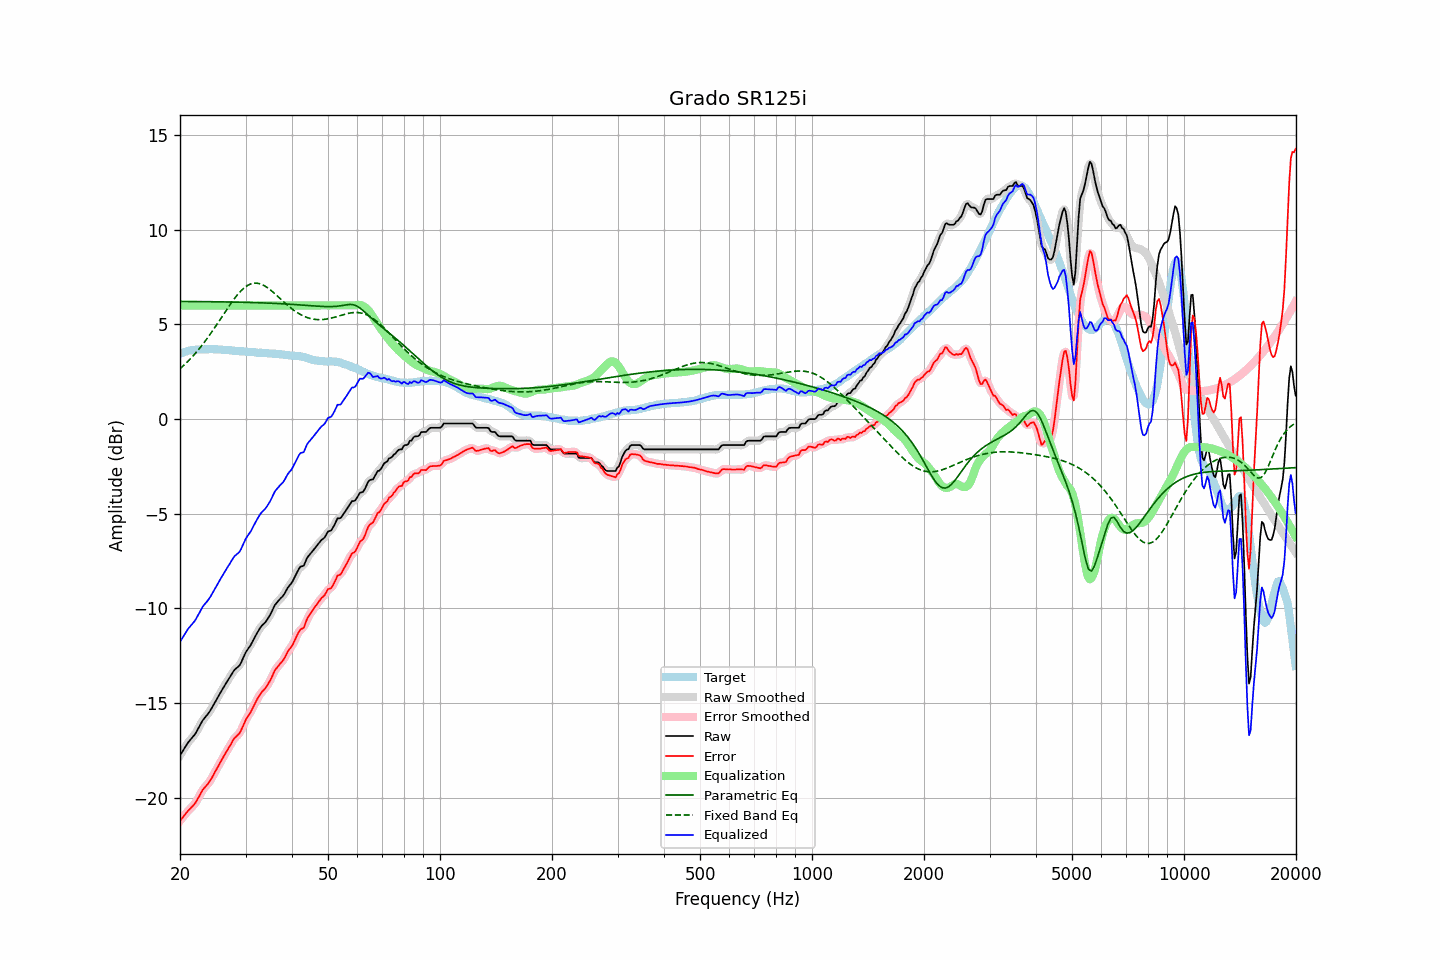

Data behind this chart, as committed beside it:
frequency, raw, error, smoothed, error_smoothed, equalization, parametric_eq, fixed_band_eq, equalized_raw, equalized_smoothed, target
20.00, -17.76, -21.21, -17.76, -21.21, 6.00, 6.21, 2.65, -11.76, -11.76, 3.45
20.20, -17.62, -21.11, -17.62, -21.10, 6.00, 6.21, 2.73, -11.62, -11.62, 3.49
20.40, -17.49, -21.01, -17.48, -21.00, 6.00, 6.21, 2.81, -11.49, -11.48, 3.52
20.61, -17.35, -20.90, -17.35, -20.89, 6.00, 6.21, 2.89, -11.35, -11.35, 3.55
20.81, -17.21, -20.79, -17.21, -20.79, 6.00, 6.21, 2.97, -11.21, -11.21, 3.58
21.02, -17.08, -20.69, -17.09, -20.69, 6.00, 6.21, 3.06, -11.08, -11.09, 3.61
21.23, -16.98, -20.61, -16.98, -20.60, 6.00, 6.21, 3.14, -10.98, -10.98, 3.63
21.44, -16.88, -20.51, -16.88, -20.52, 6.00, 6.21, 3.23, -10.88, -10.88, 3.64
21.66, -16.78, -20.43, -16.78, -20.43, 6.00, 6.21, 3.32, -10.78, -10.78, 3.64
21.87, -16.68, -20.33, -16.67, -20.33, 6.00, 6.21, 3.42, -10.68, -10.67, 3.65
22.09, -16.55, -20.21, -16.54, -20.21, 6.00, 6.21, 3.52, -10.55, -10.54, 3.66
22.31, -16.39, -20.06, -16.40, -20.07, 6.00, 6.21, 3.62, -10.39, -10.40, 3.67
22.54, -16.24, -19.92, -16.23, -19.91, 6.00, 6.21, 3.72, -10.24, -10.23, 3.67
22.76, -16.08, -19.75, -16.08, -19.75, 6.00, 6.21, 3.82, -10.08, -10.08, 3.67
22.99, -15.92, -19.59, -15.93, -19.61, 6.00, 6.20, 3.93, -9.92, -9.93, 3.67
23.22, -15.81, -19.49, -15.81, -19.49, 6.00, 6.20, 4.04, -9.81, -9.81, 3.68
23.45, -15.71, -19.39, -15.71, -19.39, 6.00, 6.20, 4.15, -9.71, -9.71, 3.68
23.69, -15.61, -19.30, -15.61, -19.30, 6.00, 6.20, 4.27, -9.61, -9.61, 3.69
23.92, -15.50, -19.19, -15.49, -19.19, 6.00, 6.20, 4.39, -9.50, -9.49, 3.69
24.16, -15.37, -19.07, -15.37, -19.06, 6.00, 6.20, 4.51, -9.37, -9.37, 3.70
24.40, -15.22, -18.92, -15.22, -18.92, 6.00, 6.20, 4.63, -9.22, -9.22, 3.70
24.65, -15.07, -18.76, -15.07, -18.76, 6.00, 6.20, 4.75, -9.07, -9.07, 3.69
24.89, -14.91, -18.60, -14.92, -18.60, 6.00, 6.20, 4.88, -8.91, -8.92, 3.69
25.14, -14.77, -18.46, -14.77, -18.45, 6.00, 6.20, 5.01, -8.77, -8.77, 3.69
25.39, -14.62, -18.29, -14.62, -18.30, 6.00, 6.19, 5.13, -8.62, -8.62, 3.68
25.65, -14.47, -18.15, -14.47, -18.14, 6.00, 6.19, 5.26, -8.47, -8.47, 3.68
25.91, -14.32, -17.99, -14.32, -17.99, 6.00, 6.19, 5.39, -8.32, -8.32, 3.67
26.16, -14.18, -17.83, -14.18, -17.84, 6.00, 6.19, 5.52, -8.18, -8.18, 3.65
26.43, -14.04, -17.70, -14.04, -17.69, 6.00, 6.19, 5.65, -8.04, -8.04, 3.65
26.69, -13.90, -17.54, -13.90, -17.55, 6.00, 6.19, 5.78, -7.90, -7.90, 3.64
26.96, -13.76, -17.40, -13.77, -17.41, 6.00, 6.19, 5.90, -7.76, -7.77, 3.64
27.23, -13.63, -17.26, -13.63, -17.26, 6.00, 6.18, 6.03, -7.63, -7.63, 3.63
27.50, -13.49, -17.12, -13.48, -17.11, 6.00, 6.18, 6.15, -7.49, -7.48, 3.63
27.77, -13.35, -16.96, -13.35, -16.97, 6.00, 6.18, 6.27, -7.35, -7.35, 3.61
28.05, -13.23, -16.84, -13.24, -16.85, 6.00, 6.18, 6.38, -7.23, -7.24, 3.61
28.33, -13.16, -16.76, -13.16, -16.76, 6.00, 6.18, 6.49, -7.16, -7.16, 3.60
28.62, -13.09, -16.68, -13.09, -16.68, 6.00, 6.18, 6.59, -7.09, -7.09, 3.59
28.90, -13.01, -16.60, -12.99, -16.58, 6.00, 6.17, 6.69, -7.01, -6.99, 3.59
29.19, -12.86, -16.43, -12.85, -16.43, 6.00, 6.17, 6.78, -6.86, -6.85, 3.58
29.48, -12.67, -16.25, -12.67, -16.25, 6.00, 6.17, 6.86, -6.67, -6.67, 3.58
29.78, -12.48, -16.05, -12.48, -16.06, 6.00, 6.17, 6.94, -6.48, -6.48, 3.57
30.08, -12.30, -15.86, -12.32, -15.88, 6.00, 6.17, 7.00, -6.30, -6.32, 3.56
30.38, -12.17, -15.72, -12.18, -15.73, 6.00, 6.16, 7.06, -6.17, -6.18, 3.55
30.68, -12.05, -15.60, -12.05, -15.59, 6.00, 6.16, 7.10, -6.05, -6.05, 3.55
30.99, -11.93, -15.47, -11.92, -15.46, 6.00, 6.16, 7.14, -5.93, -5.92, 3.54
31.30, -11.76, -15.30, -11.77, -15.30, 6.00, 6.16, 7.16, -5.76, -5.77, 3.54
31.61, -11.60, -15.14, -11.60, -15.13, 6.00, 6.15, 7.18, -5.60, -5.60, 3.53
31.93, -11.44, -14.97, -11.44, -14.96, 6.00, 6.15, 7.18, -5.44, -5.44, 3.52
32.24, -11.29, -14.79, -11.29, -14.80, 6.00, 6.15, 7.18, -5.29, -5.29, 3.50
32.57, -11.15, -14.65, -11.14, -14.65, 6.00, 6.14, 7.16, -5.15, -5.14, 3.50
32.89, -11.01, -14.52, -11.02, -14.52, 6.00, 6.14, 7.14, -5.01, -5.02, 3.51
33.22, -10.90, -14.40, -10.91, -14.41, 6.00, 6.14, 7.10, -4.90, -4.91, 3.50
33.55, -10.82, -14.31, -10.82, -14.31, 6.00, 6.14, 7.07, -4.82, -4.82, 3.50
33.89, -10.74, -14.22, -10.73, -14.21, 6.00, 6.13, 7.02, -4.74, -4.73, 3.48
34.23, -10.62, -14.10, -10.62, -14.10, 6.00, 6.13, 6.96, -4.62, -4.62, 3.48
34.57, -10.49, -13.96, -10.49, -13.97, 6.00, 6.13, 6.90, -4.49, -4.49, 3.47
34.92, -10.35, -13.82, -10.34, -13.81, 6.00, 6.12, 6.84, -4.35, -4.34, 3.47
35.27, -10.18, -13.65, -10.17, -13.63, 6.00, 6.12, 6.77, -4.18, -4.17, 3.47
35.62, -10.00, -13.45, -10.00, -13.46, 6.00, 6.11, 6.70, -4.00, -4.00, 3.45
35.97, -9.82, -13.27, -9.84, -13.30, 6.00, 6.11, 6.62, -3.82, -3.84, 3.45
... 635 more rows
